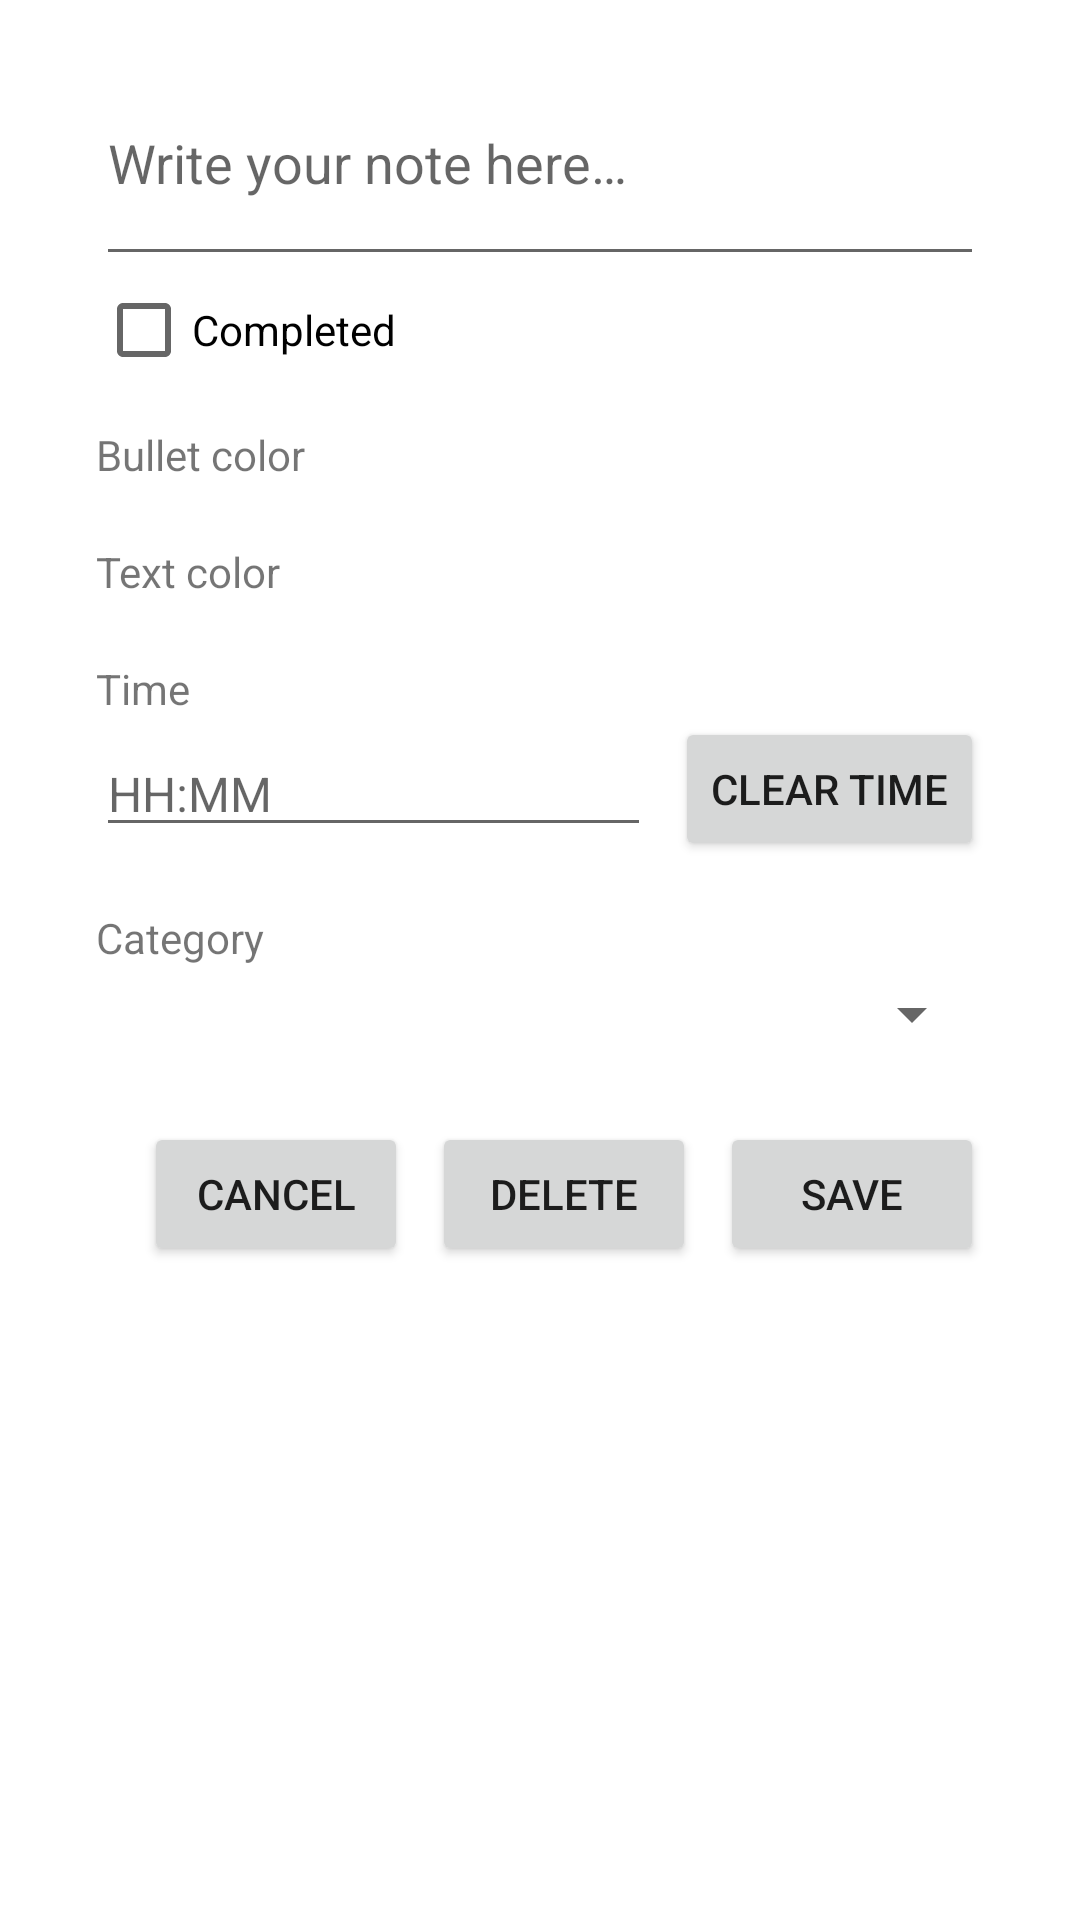

Android layout source for this screen:
<!-- AndroidManifest.xml: activity theme Theme.GottaDo.Popup -->
<!-- res/layout/activity_record_edit.xml -->
<?xml version="1.0" encoding="utf-8"?>
<ScrollView xmlns:android="http://schemas.android.com/apk/res/android"
    xmlns:tools="http://schemas.android.com/tools"
    android:layout_width="match_parent"
    android:layout_height="match_parent"
    android:padding="16dp">

    <LinearLayout
        android:layout_width="match_parent"
        android:layout_height="wrap_content"
        android:orientation="vertical">

        <EditText
            android:id="@+id/record_edit_content"
            android:layout_width="match_parent"
            android:layout_height="wrap_content"
            android:minHeight="60dp"
            android:gravity="top|start"
            android:hint="@string/record_edit_content_hint"
            android:inputType="textMultiLine|textCapSentences"
            android:imeOptions="actionDone"
            android:lineSpacingExtra="2dp" />

        <CheckBox
            android:id="@+id/record_edit_completed"
            android:layout_width="wrap_content"
            android:layout_height="wrap_content"
            android:layout_marginTop="2dp"
            android:text="@string/record_edit_completed" />

        <LinearLayout
            android:id="@+id/record_edit_bullet_section"
            android:layout_width="match_parent"
            android:layout_height="wrap_content"
            android:layout_marginTop="16dp"
            android:orientation="vertical">

            <TextView
                android:id="@+id/record_edit_bullet_label"
                android:layout_width="wrap_content"
                android:layout_height="wrap_content"
                android:text="@string/record_edit_bullet_color" />

            <HorizontalScrollView
                android:layout_width="match_parent"
                android:layout_height="wrap_content"
                android:scrollbars="none"
                android:layout_marginTop="4dp">

                <LinearLayout
                    android:id="@+id/record_edit_bullet_colors"
                    android:layout_width="wrap_content"
                    android:layout_height="wrap_content"
                    android:orientation="horizontal" />
            </HorizontalScrollView>
        </LinearLayout>

        <LinearLayout
            android:id="@+id/record_edit_text_color_section"
            android:layout_width="match_parent"
            android:layout_height="wrap_content"
            android:layout_marginTop="16dp"
            android:orientation="vertical">

            <TextView
                android:layout_width="wrap_content"
                android:layout_height="wrap_content"
                android:text="@string/record_edit_text_color" />

            <HorizontalScrollView
                android:layout_width="match_parent"
                android:layout_height="wrap_content"
                android:scrollbars="none"
                android:layout_marginTop="4dp">

                <LinearLayout
                    android:id="@+id/record_edit_text_colors"
                    android:layout_width="wrap_content"
                    android:layout_height="wrap_content"
                    android:orientation="horizontal" />
            </HorizontalScrollView>
        </LinearLayout>

        <LinearLayout
            android:id="@+id/record_edit_time_section"
            android:layout_width="match_parent"
            android:layout_height="wrap_content"
            android:layout_marginTop="16dp"
            android:orientation="vertical">

            <TextView
                android:layout_width="wrap_content"
                android:layout_height="wrap_content"
                android:text="@string/record_edit_time" />

            <LinearLayout
                android:layout_width="match_parent"
                android:layout_height="wrap_content"
                android:orientation="horizontal"
                android:gravity="center_vertical">

                <EditText
                    android:id="@+id/record_edit_time_entry"
                    android:layout_width="0dp"
                    android:layout_height="wrap_content"
                    android:layout_weight="1"
                    android:hint="HH:MM"
                    android:inputType="time"
                    android:singleLine="true"
                    android:textSize="16sp" />

                <Button
                    android:id="@+id/record_edit_time_clear"
                    android:layout_width="wrap_content"
                    android:layout_height="wrap_content"
                    android:layout_marginStart="8dp"
                    android:text="@string/record_edit_clear_time" />
            </LinearLayout>
        </LinearLayout>

        <LinearLayout
            android:id="@+id/record_edit_category_section"
            android:layout_width="match_parent"
            android:layout_height="wrap_content"
            android:layout_marginTop="16dp"
            android:orientation="vertical">

            <TextView
                android:layout_width="wrap_content"
                android:layout_height="wrap_content"
                android:text="@string/record_edit_category" />

            <Spinner
                android:id="@+id/record_edit_category"
                android:layout_width="match_parent"
                android:layout_height="wrap_content"
                android:layout_marginTop="4dp" />
        </LinearLayout>

        <LinearLayout
            android:layout_width="match_parent"
            android:layout_height="wrap_content"
            android:orientation="horizontal"
            android:layout_marginTop="24dp"
            android:gravity="end">

            <Button
                android:id="@+id/record_edit_cancel"
                android:layout_width="wrap_content"
                android:layout_height="wrap_content"
                android:text="@string/record_edit_cancel" />

            <Button
                android:id="@+id/record_edit_delete"
                android:layout_width="wrap_content"
                android:layout_height="wrap_content"
                android:layout_marginStart="8dp"
                android:text="@string/record_edit_delete" />

            <Button
                android:id="@+id/record_edit_save"
                android:layout_width="wrap_content"
                android:layout_height="wrap_content"
                android:layout_marginStart="8dp"
                android:text="@string/record_edit_save" />
        </LinearLayout>
    </LinearLayout>
</ScrollView>
<!-- resources referenced by this layout -->
<resources>
  <string name="record_edit_bullet_color">Bullet color</string>
  <string name="record_edit_cancel">Cancel</string>
  <string name="record_edit_category">Category</string>
  <string name="record_edit_clear_time">Clear time</string>
  <string name="record_edit_completed">Completed</string>
  <string name="record_edit_content_hint">Write your note here…</string>
  <string name="record_edit_delete">Delete</string>
  <string name="record_edit_save">Save</string>
  <string name="record_edit_text_color">Text color</string>
  <string name="record_edit_time">Time</string>
  <style name="Theme.GottaDo.Popup" parent="Theme.AppCompat.Light.Dialog">
          <item name="windowNoTitle">true</item>
          <item name="android:windowSoftInputMode">stateAlwaysVisible|adjustResize</item>
          <item name="android:windowMinWidthMajor">90%</item>
          <item name="android:windowMinWidthMinor">90%</item>
      </style>
</resources>
